2-way image classification set "Downsized_128x128x3" from GitHub (jsmit659/BioMed-Midterm); label vocabulary: DME, drusen.

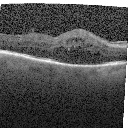
Label: DME

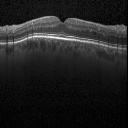
Label: DME

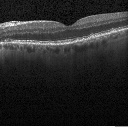
Label: drusen

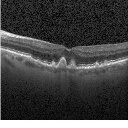
Label: drusen

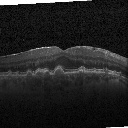
Label: drusen

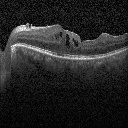
Label: DME
